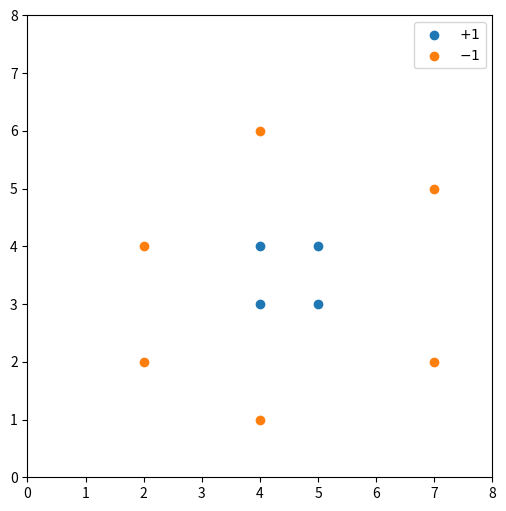
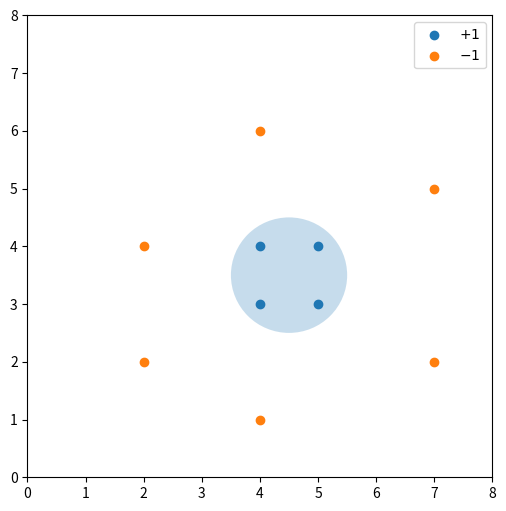
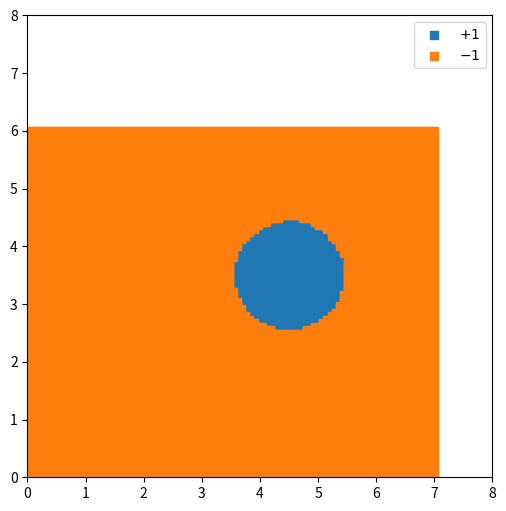

Source code (Python) for these figures, in order:
N = 7

def estado_inicial():
    return [
        list(range(N)),
        [],
        [],
    ]

estado_inicial()

from random import randint

def estado_inicial_aleatorio():
    estado = [[],[],[]]
    poste_lleno = list(range(N))
    estado[randint(0,2)] = poste_lleno
    return estado

estado_inicial_aleatorio()

def estado_valido(s):
    if type(s) is not list:
        return False
    # Garantizamos que s es lista
    if len(s) != 3:
        return False
    # Garantizamos que tiene 3 elementos
    for si in s:
        if type(si) is not list:
            return False
        if not all(type(x) is int and 0 <= x < N
                   for x in si):
            return False
        if si != sorted(si):
            return False
    # Garantizamos que cada poste es una lista de
    # enteros en el rango y orden adecuado
    discos = s[0] + s[1] + s[2]
    if len(discos) != N:
        return False
    # Garantizamos que hay N discos en total
    if len(set(discos)) != N:
        return False
    # Garantizamos que cada poste tiene discos distintos
    return True

estado_valido(estado_inicial_aleatorio())

from random import sample

def vecino_aleatorio(s):
    def tope(r):
        return N+1 if len(s[r]) == 0 else s[r][0]
    s2 = [[x for x in sr] for sr in s]
    i = None
    j = None
    while True:
        [i, j] = sample(range(3), 2)
        if len(s[i]) > 0 or len(s[j]) > 0:
            break
    if tope(i) < tope(j):
        s2[j].insert(0, s2[i].pop(0))
    else:
        s2[i].insert(0, s2[j].pop(0))
    return s2

vecino_aleatorio(
    [[0, 3, 4, 5, 6, 7],
     [1],
     [2]]
)

def costo_iniciando_en(r):
    otros = [0, 1, 2]
    otros.pop(r)
    def costo(s):
        c = sum(d + N for d in s[r])
        [i, j] = otros
        ci = sum(d for d in s[i])
        cj = sum(d for d in s[j])
        c += min(ci,cj)
        return c
    return costo

costo = costo_iniciando_en(0)

costo(
    [[1],
     [0, 3, 4, 5, 6, 7],
     [2]]
)

costo(
    [[0, 1],
     [3, 4, 5, 6, 7],
     [2]]
)

def sign(z):
    if z >= 0:
        return +1
    return -1

def classify(w, x):
    return sign(np.dot(w, x))

import numpy as np

def loss(w, x, y):
    return np.log(1+np.exp(-np.dot(w, x)*y))

def gloss(w, x, y):
    return -np.multiply(x, y) / (1 + np.exp(np.dot(w, x)*y))

def debug(*args):
    print(*args)
    return

def nodebug(*args):
    return

def sgd(D, w0, T, log=debug):
    n = 0
    w = w0
    for t in range(T):
        log(f"Epoch {t} -------------------------------------------------------------")
        for x, y in D:
            a = loss(w, x, y)
            b = gloss(w, x, y)
            eta = 1.0 / np.sqrt(n + 1)
            log(f"n = {n} w = {w} x = {x} y = {y} loss = {a} gloss = {b} eta = {eta}")
            w = w - eta * b
            n += 1
        log(f"! correct: {sum(classify(w, x) == y for x, y in D)}/{len(D)}")
    return w, 1.0 * sum(classify(w, x) == y for x, y in D) / len(D)

D1 = [
    ((-1,), -1),
    ((-2,), -1),
    ((+1,), +1),
    ((+2,), +1),
]

sgd(D1, (0,), 1)

D2 = [
    ((-1,), -1),
    ((-2,), +1),
    ((+1,), +1),
    ((+2,), -1),
]

sgd(D2, (0,), 1)

D =    [((2, 2), -1),
        ((4, 1), -1),
        ((7, 2), -1),
        ((4, 3), +1),
        ((5, 3), +1),
        ((2, 4), -1),
        ((4, 6), -1),
        ((7, 5), -1),
        ((4, 4), +1),
        ((5, 4), +1)]

import matplotlib.pyplot as plt

fig = plt.figure(figsize=(6,6))
ax = plt.axes()

xc1 = []
yc1 = []
xc2 = []
yc2 = []
for (x, y), c in D:
    if c == +1:
        xc1.append(x)
        yc1.append(y)
    else:
        xc2.append(x)
        yc2.append(y)

ax.scatter(xc1, yc1, label="$+1$");
ax.scatter(xc2, yc2, label="$-1$");
ax.legend();

ax.set_xlim((0, 8));
ax.set_ylim((0, 8));

fig = plt.figure(figsize=(6,6))
ax = plt.axes()

xc1 = []
yc1 = []
xc2 = []
yc2 = []
for (x, y), c in D:
    if c == +1:
        xc1.append(x)
        yc1.append(y)
    else:
        xc2.append(x)
        yc2.append(y)

circ = plt.Circle((4.5, 3.5), 1, alpha=0.25, zorder=0)

ax.scatter(xc1, yc1, label="$+1$");
ax.scatter(xc2, yc2, label="$-1$");
ax.add_patch(circ);
ax.legend();

ax.set_xlim((0, 8));
ax.set_ylim((0, 8));

a = 4.5
b = 3.5
r = 1.0

w = np.array([
    r**2-a**2-b**2,
    2*a,
    2*b,
    -1,
])

def phi(x):
    return np.array([1.0, x[0], x[1], x[0]**2 + x[1]**2])

def classify(x):
    return sign(np.dot(w, phi(x)))

w

fig = plt.figure(figsize=(6,6))
ax = plt.axes()

xc1 = []
yc1 = []
xc2 = []
yc2 = []

for x in np.linspace(0, 7, 100):
    for y in np.linspace(0, 6, 100):
        if classify((x, y)) == +1:
            xc1.append(x)
            yc1.append(y)
        else:
            xc2.append(x)
            yc2.append(y)

ax.scatter(xc1, yc1, label="$+1$", s=26, marker="s");
ax.scatter(xc2, yc2, label="$-1$", s=26, marker="s");
ax.legend();

ax.set_xlim((0, 8));
ax.set_ylim((0, 8));

for x, y in D:
    assert(classify(x) == y)